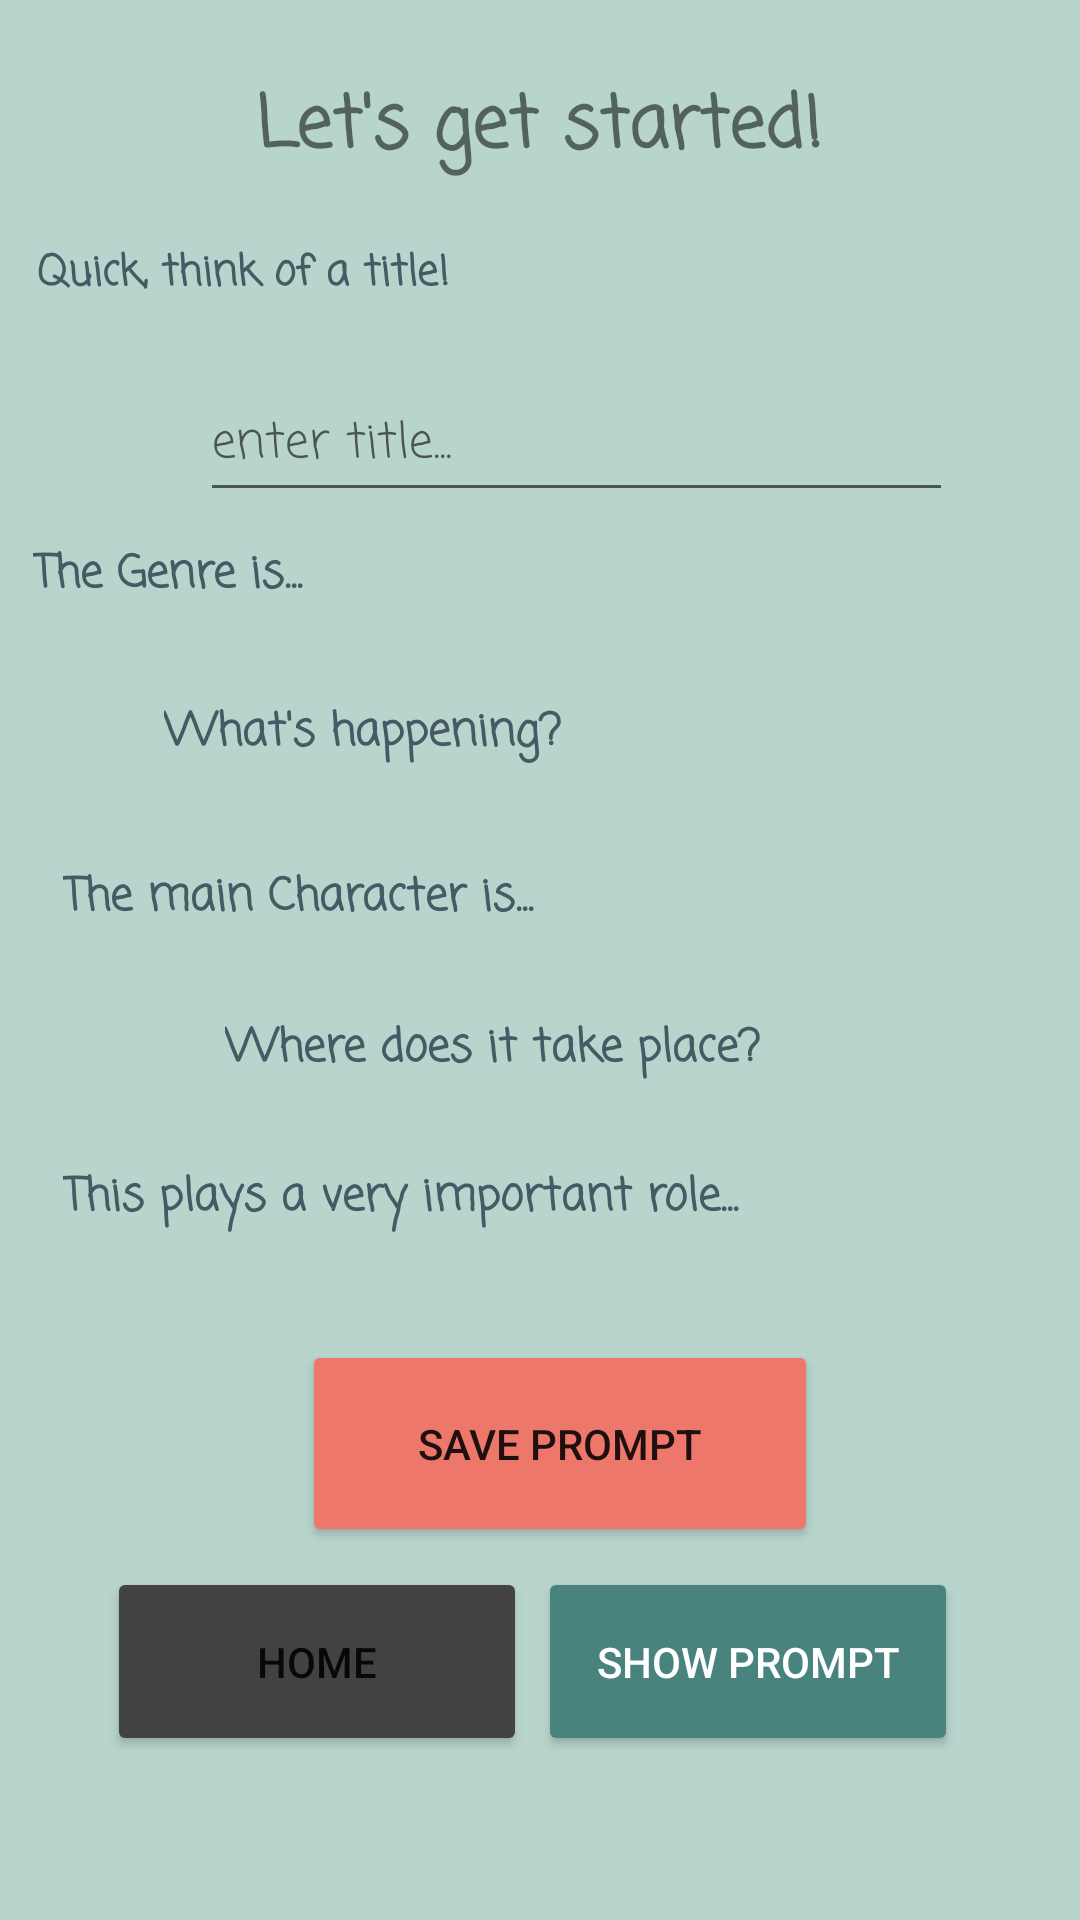

Android layout source for this screen:
<!-- AndroidManifest.xml: application theme Theme.StoryPromptGenerator -->
<!-- res/layout/fragment_create_new_prompt.xml -->
<?xml version="1.0" encoding="utf-8"?>
<androidx.constraintlayout.widget.ConstraintLayout xmlns:android="http://schemas.android.com/apk/res/android"
    xmlns:app="http://schemas.android.com/apk/res-auto"
    xmlns:tools="http://schemas.android.com/tools"
    android:layout_width="match_parent"
    android:layout_height="match_parent"
    android:background="@color/light_emerald"
    tools:context=".CreateNewPromptFragment">


    <TextView
        android:id="@+id/createTextView"
        android:layout_width="306dp"
        android:layout_height="43dp"
        android:fontFamily="casual"
        android:text="@string/let_s_get_started"
        android:textAlignment="center"
        android:textSize="24sp"
        android:textStyle="bold"
        app:layout_constraintBottom_toBottomOf="parent"
        app:layout_constraintEnd_toEndOf="parent"
        app:layout_constraintHorizontal_bias="0.495"
        app:layout_constraintStart_toStartOf="parent"
        app:layout_constraintTop_toTopOf="parent"
        app:layout_constraintVertical_bias="0.04" />

    <TextView
        android:id="@+id/genreTextView"
        android:layout_width="251dp"
        android:layout_height="42dp"
        android:fontFamily="casual"
        android:text="@string/the_genre_is"
        android:textColor="#455A64"
        android:textSize="15sp"
        android:textStyle="bold"
        app:layout_constraintBottom_toBottomOf="parent"
        app:layout_constraintEnd_toEndOf="parent"
        app:layout_constraintHorizontal_bias="0.1"
        app:layout_constraintStart_toStartOf="parent"
        app:layout_constraintTop_toTopOf="parent"
        app:layout_constraintVertical_bias="0.301" />

    <TextView
        android:id="@+id/locationTextView"
        android:layout_width="251dp"
        android:layout_height="43dp"
        android:fontFamily="casual"
        android:text="@string/where_does_it_take_place"
        android:textColor="#455A64"
        android:textSize="15sp"
        android:textStyle="bold"
        app:layout_constraintBottom_toBottomOf="parent"
        app:layout_constraintEnd_toEndOf="parent"
        app:layout_constraintHorizontal_bias="0.687"
        app:layout_constraintStart_toStartOf="parent"
        app:layout_constraintTop_toTopOf="parent"
        app:layout_constraintVertical_bias="0.566" />

    <TextView
        android:id="@+id/mainCharacterTextView"
        android:layout_width="251dp"
        android:layout_height="42dp"
        android:fontFamily="casual"
        android:text="@string/the_main_character_is"
        android:textColor="#455A64"
        android:textSize="15sp"
        android:textStyle="bold"
        app:layout_constraintBottom_toBottomOf="parent"
        app:layout_constraintEnd_toEndOf="parent"
        app:layout_constraintHorizontal_bias="0.193"
        app:layout_constraintStart_toStartOf="parent"
        app:layout_constraintTop_toTopOf="parent"
        app:layout_constraintVertical_bias="0.481" />

    <TextView
        android:id="@+id/eventTextView"
        android:layout_width="251dp"
        android:layout_height="43dp"
        android:fontFamily="casual"
        android:text="@string/what_s_happening"
        android:textColor="#455A64"
        android:textSize="15sp"
        android:textStyle="bold"
        app:layout_constraintBottom_toBottomOf="parent"
        app:layout_constraintEnd_toEndOf="parent"
        app:layout_constraintStart_toStartOf="parent"
        app:layout_constraintTop_toTopOf="parent"
        app:layout_constraintVertical_bias="0.39" />

    <TextView
        android:id="@+id/keyElementTextView"
        android:layout_width="251dp"
        android:layout_height="42dp"
        android:fontFamily="casual"
        android:text="@string/this_plays_a_very_important_role"
        android:textColor="#455A64"
        android:textSize="15sp"
        android:textStyle="bold"
        app:layout_constraintBottom_toBottomOf="parent"
        app:layout_constraintEnd_toEndOf="parent"
        app:layout_constraintHorizontal_bias="0.193"
        app:layout_constraintStart_toStartOf="parent"
        app:layout_constraintTop_toTopOf="parent"
        app:layout_constraintVertical_bias="0.648" />

    <EditText
        android:id="@+id/title_tv"
        android:layout_width="251dp"
        android:layout_height="48dp"
        android:autofillHints="enter a title..."
        android:ems="10"
        android:fontFamily="casual"
        android:hint="@string/enter_title"
        android:inputType="textPersonName"
        android:textSize="16sp"
        app:layout_constraintBottom_toBottomOf="parent"
        app:layout_constraintEnd_toEndOf="parent"
        app:layout_constraintHorizontal_bias="0.612"
        app:layout_constraintStart_toStartOf="parent"
        app:layout_constraintTop_toTopOf="parent"
        app:layout_constraintVertical_bias="0.207"
        tools:ignore="SpeakableTextPresentCheck,TextContrastCheck" />

    <TextView
        android:id="@+id/textView2"
        android:layout_width="168dp"
        android:layout_height="26dp"
        android:fontFamily="casual"
        android:text="@string/quick_think_of_a_title"
        android:textColor="#455A64"
        android:textStyle="bold"
        app:layout_constraintBottom_toBottomOf="parent"
        app:layout_constraintEnd_toEndOf="parent"
        app:layout_constraintHorizontal_bias="0.065"
        app:layout_constraintStart_toStartOf="parent"
        app:layout_constraintTop_toTopOf="parent"
        app:layout_constraintVertical_bias="0.131" />

    <Button
        android:id="@+id/savePromptButton"
        android:layout_width="172dp"
        android:layout_height="69dp"
        android:backgroundTint="@color/coral_reef"
        android:text="@string/save_prompt"
        app:layout_constraintBottom_toBottomOf="parent"
        app:layout_constraintEnd_toEndOf="parent"
        app:layout_constraintHorizontal_bias="0.535"
        app:layout_constraintStart_toStartOf="parent"
        app:layout_constraintTop_toTopOf="parent"
        app:layout_constraintVertical_bias="0.782"
        tools:ignore="TextContrastCheck" />

    <Button
        android:id="@+id/goToHomeButton"
        android:layout_width="140dp"
        android:layout_height="63dp"
        android:backgroundTint="@color/cardview_dark_background"
        android:text="@string/home"
        app:layout_constraintBottom_toBottomOf="parent"
        app:layout_constraintEnd_toEndOf="parent"
        app:layout_constraintHorizontal_bias="0.162"
        app:layout_constraintStart_toStartOf="parent"
        app:layout_constraintTop_toTopOf="parent"
        app:layout_constraintVertical_bias="0.905"
        tools:ignore="TouchTargetSizeCheck" />

    <Button
        android:id="@+id/goToDetails"
        android:layout_width="140dp"
        android:layout_height="63dp"
        android:backgroundTint="@color/wintergreen_dream"
        android:text="@string/show_prompt"
        android:textColor="@color/white"
        app:layout_constraintBottom_toBottomOf="parent"
        app:layout_constraintEnd_toEndOf="parent"
        app:layout_constraintHorizontal_bias="0.815"
        app:layout_constraintStart_toStartOf="parent"
        app:layout_constraintTop_toTopOf="parent"
        app:layout_constraintVertical_bias="0.905"
        tools:ignore="TextContrastCheck" />


</androidx.constraintlayout.widget.ConstraintLayout>
<!-- resources referenced by this layout -->
<resources>
  <color name="coral_reef">#EE776C</color>
  <color name="light_emerald">#b8d5cd</color>
  <color name="white">#FFFFFFFF</color>
  <color name="wintergreen_dream">#49837D</color>
  <string name="enter_title">enter title...</string>
  <string name="home">Home</string>
  <string name="let_s_get_started">Let\'s get started!</string>
  <string name="quick_think_of_a_title">Quick, think of a title!</string>
  <string name="save_prompt">Save Prompt</string>
  <string name="show_prompt">Show prompt</string>
  <string name="the_genre_is">The Genre is...</string>
  <string name="the_main_character_is">The main Character is...</string>
  <string name="this_plays_a_very_important_role">This plays a very important role...</string>
  <string name="what_s_happening">What\'s happening?</string>
  <string name="where_does_it_take_place">Where does it take place?</string>
  <style name="Theme.StoryPromptGenerator" parent="Theme.MaterialComponents.DayNight.DarkActionBar">
          
          <item name="colorPrimary">@color/purple_500</item>
          <item name="colorPrimaryVariant">@color/purple_700</item>
          <item name="colorOnPrimary">@color/white</item>
          
          <item name="colorSecondary">@color/teal_200</item>
          <item name="colorSecondaryVariant">@color/teal_700</item>
          <item name="colorOnSecondary">@color/black</item>
          
          <item name="android:statusBarColor" tools:targetApi="l">?attr/colorPrimaryVariant</item>
          
      </style>
  <color name="purple_500">#FF6200EE</color>
  <color name="purple_700">#FF3700B3</color>
  <color name="teal_200">#FF03DAC5</color>
  <color name="teal_700">#FF018786</color>
  <color name="black">#FF000000</color>
</resources>
